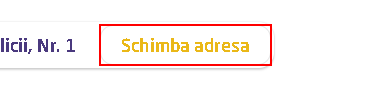
Workflow: ExtractBringoRestaurantsData

Step 1: click on the push button 'Schimba adresa'

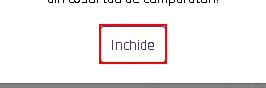
Step 2: click on the push button 'Inchide' in window 'Bringo - Google Chrome' (chrome.exe)

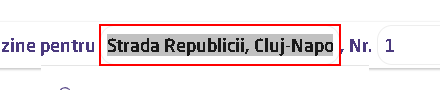
Step 3: type [in_oras] into the editable text 'Introdu adresa de livrare'